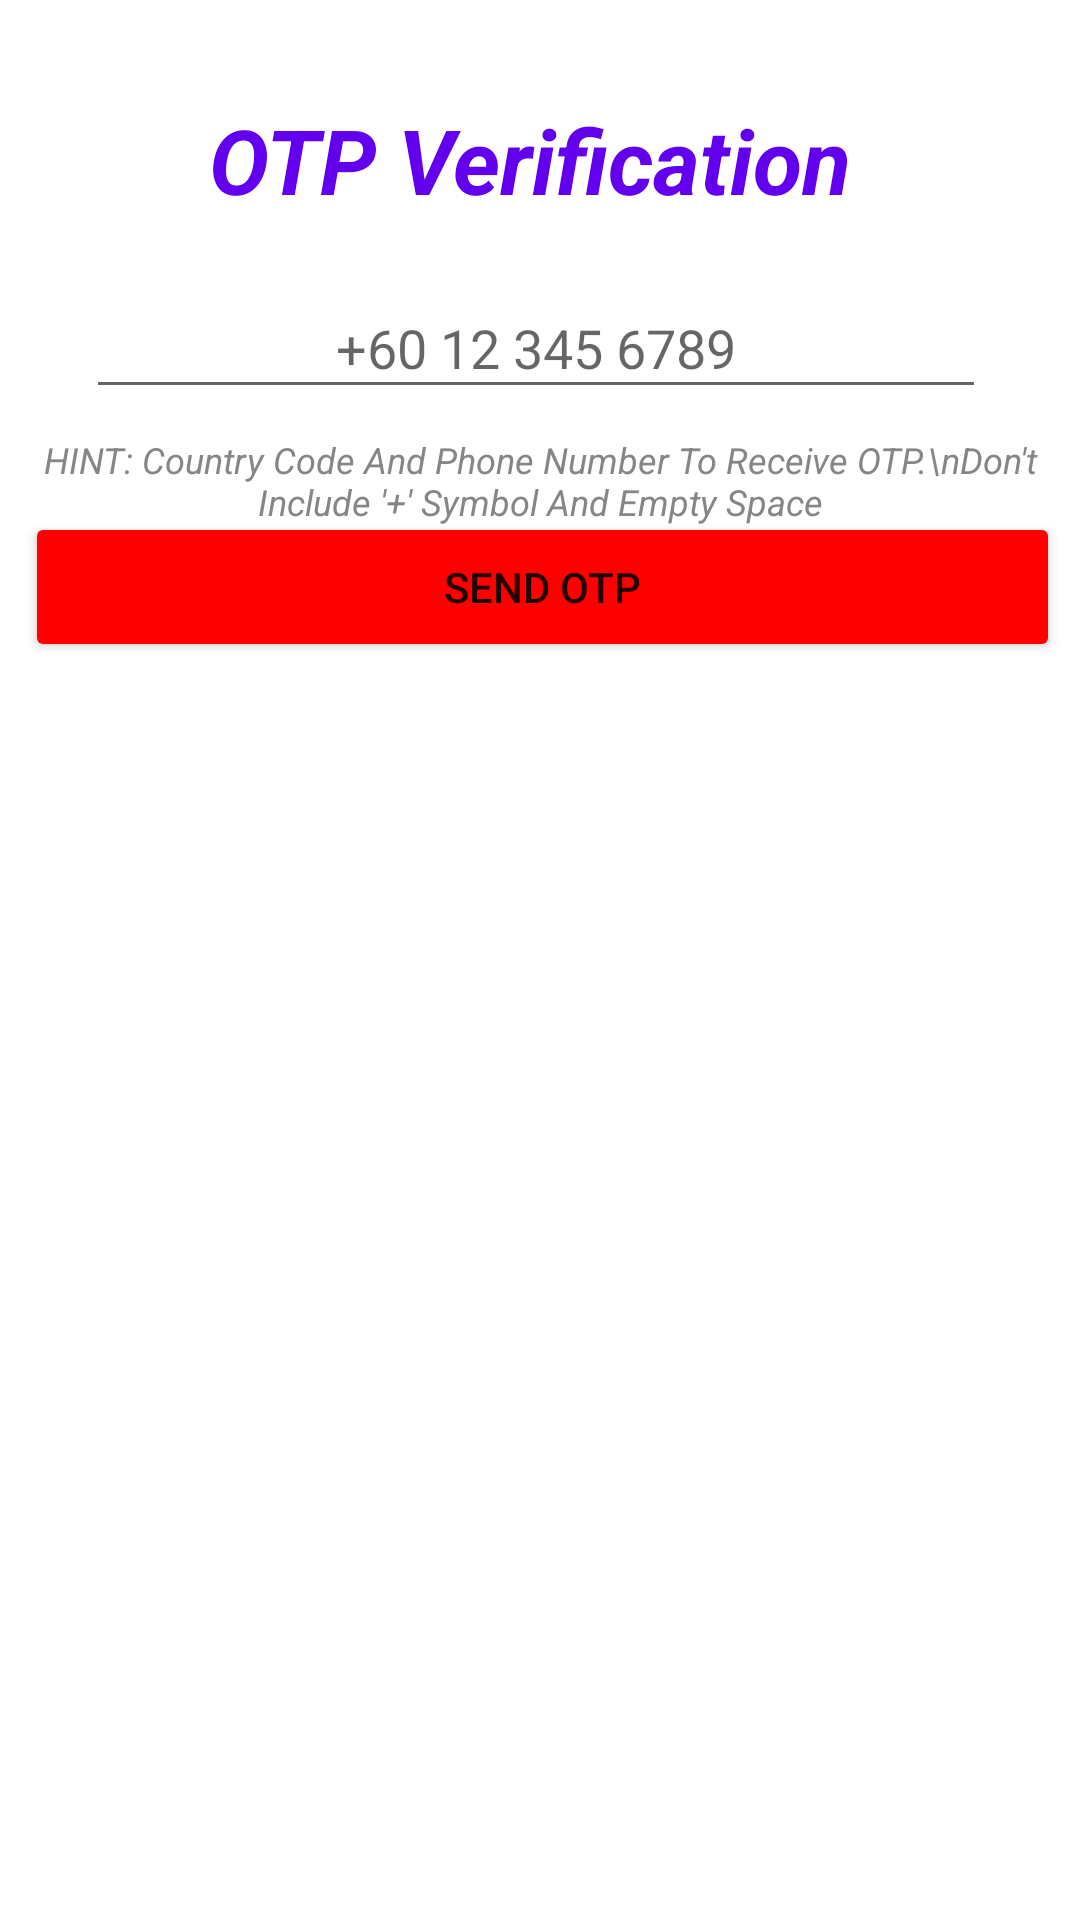

Produce the Android XML layout that renders to this screen, including the resource entries it uses.
<!-- AndroidManifest.xml: application theme Theme.Fyp1 -->
<!-- res/layout/activity_otpforlogin.xml -->
<?xml version="1.0" encoding="utf-8"?>
<androidx.constraintlayout.widget.ConstraintLayout xmlns:android="http://schemas.android.com/apk/res/android"
    xmlns:app="http://schemas.android.com/apk/res-auto"
    xmlns:tools="http://schemas.android.com/tools"
    android:layout_width="match_parent"
    android:layout_height="match_parent"
    tools:context=".otpforlogin">

    <TextView
        android:id="@+id/textView14"
        android:layout_width="221dp"
        android:layout_height="41dp"
        android:text="OTP Verification"
        android:textColor="@color/purple_500"
        android:textSize="30dp"
        android:textStyle="bold|italic"
        app:layout_constraintBottom_toBottomOf="parent"
        app:layout_constraintEnd_toEndOf="parent"
        app:layout_constraintStart_toStartOf="parent"
        app:layout_constraintTop_toTopOf="parent"
        app:layout_constraintVertical_bias="0.055" />

    <EditText
        android:id="@+id/phoneNumber"
        android:layout_width="300dp"
        android:layout_height="44dp"
        android:layout_marginEnd="4dp"
        android:layout_weight="1"
        android:ems="10"
        android:hint="+60 12 345 6789"
        android:inputType="textPersonName"
        app:layout_constraintBottom_toBottomOf="parent"
        app:layout_constraintEnd_toEndOf="parent"
        app:layout_constraintHorizontal_bias="0.514"
        app:layout_constraintStart_toStartOf="parent"
        app:layout_constraintTop_toTopOf="parent"
        app:layout_constraintVertical_bias="0.155"
        android:gravity="center"/>

    <TextView
        android:id="@+id/textView18"
        android:layout_width="350dp"
        android:layout_height="wrap_content"
        android:text="HINT: Country Code And Phone Number To Receive OTP.\nDon't Include '+' Symbol And Empty Space"
        android:textColor="#878686"
        android:textSize="12sp"
        android:textStyle="italic"
        app:layout_constraintBottom_toBottomOf="parent"
        app:layout_constraintEnd_toEndOf="parent"
        app:layout_constraintHorizontal_bias="0.497"
        app:layout_constraintStart_toStartOf="parent"
        app:layout_constraintTop_toTopOf="parent"
        app:layout_constraintVertical_bias="0.238"
        android:gravity="center"/>

    <Button
        android:id="@+id/sendotp"
        android:layout_width="345dp"
        android:layout_height="50dp"
        android:layout_weight="1"
        android:text="send OTP"
        android:backgroundTint="#FF0000"
        app:layout_constraintBottom_toBottomOf="parent"
        app:layout_constraintEnd_toEndOf="parent"
        app:layout_constraintHorizontal_bias="0.545"
        app:layout_constraintStart_toStartOf="parent"
        app:layout_constraintTop_toTopOf="parent"
        app:layout_constraintVertical_bias="0.289" />

    <EditText
        android:id="@+id/OTP1"
        android:layout_width="301dp"
        android:layout_height="wrap_content"
        android:layout_weight="1"
        android:ems="10"
        android:inputType="numberPassword"
        android:visibility="gone"
        app:layout_constraintBottom_toBottomOf="parent"
        app:layout_constraintEnd_toEndOf="parent"
        app:layout_constraintStart_toStartOf="parent"
        app:layout_constraintTop_toTopOf="parent"
        app:layout_constraintVertical_bias="0.406"
        android:gravity="center"/>

    <TextView
        android:id="@+id/textView13"
        android:layout_width="wrap_content"
        android:layout_height="wrap_content"
        android:text="OTP will be able to regenerate and resend after"
        android:textColor="#807F7F"
        android:textSize="12sp"
        android:textStyle="italic"
        android:visibility="gone"
        app:layout_constraintBottom_toBottomOf="parent"
        app:layout_constraintEnd_toEndOf="parent"
        app:layout_constraintHorizontal_bias="0.327"
        app:layout_constraintStart_toStartOf="parent"
        app:layout_constraintTop_toTopOf="parent"
        app:layout_constraintVertical_bias="0.471" />

    <Button
        android:id="@+id/OTPverify"
        android:layout_width="349dp"
        android:layout_height="50dp"
        android:backgroundTint="#FF0000"
        android:text="Verify"
        android:visibility="gone"
        app:layout_constraintBottom_toBottomOf="parent"
        app:layout_constraintEnd_toEndOf="parent"
        app:layout_constraintStart_toStartOf="parent"
        app:layout_constraintTop_toTopOf="parent"
        app:layout_constraintVertical_bias="0.528" />

    <Button
        android:id="@+id/resend"
        android:layout_width="349dp"
        android:layout_height="50dp"
        android:text="RESEND"
        android:visibility="gone"
        app:layout_constraintBottom_toBottomOf="parent"
        app:layout_constraintEnd_toEndOf="parent"
        app:layout_constraintHorizontal_bias="0.492"
        app:layout_constraintStart_toStartOf="parent"
        app:layout_constraintTop_toTopOf="parent"
        app:layout_constraintVertical_bias="0.602" />

    <Button
        android:id="@+id/back"
        android:layout_width="349dp"
        android:layout_height="50dp"
        android:text="back"
        android:visibility="gone"
        app:layout_constraintBottom_toBottomOf="parent"
        app:layout_constraintEnd_toEndOf="parent"
        app:layout_constraintStart_toStartOf="parent"
        app:layout_constraintTop_toTopOf="parent"
        app:layout_constraintVertical_bias="0.675" />

    <TextView
        android:id="@+id/timer2"
        android:layout_width="37dp"
        android:layout_height="14dp"
        android:text="1:00"
        android:textColor="#FF0000"
        android:textSize="12sp"
        android:textStyle="bold|italic"
        android:visibility="gone"
        app:layout_constraintBottom_toBottomOf="parent"
        app:layout_constraintEnd_toEndOf="parent"
        app:layout_constraintHorizontal_bias="0.852"
        app:layout_constraintStart_toStartOf="parent"
        app:layout_constraintTop_toTopOf="parent"
        app:layout_constraintVertical_bias="0.47" />

</androidx.constraintlayout.widget.ConstraintLayout>
<!-- resources referenced by this layout -->
<resources>
  <style name="Theme.Fyp1" parent="Theme.MaterialComponents.DayNight.DarkActionBar">
          
          <item name="colorPrimary">@color/purple_500</item>
          <item name="colorPrimaryVariant">@color/purple_700</item>
          <item name="colorOnPrimary">@color/white</item>
          
          <item name="colorSecondary">@color/teal_200</item>
          <item name="colorSecondaryVariant">@color/teal_700</item>
          <item name="colorOnSecondary">@color/black</item>
          
          <item name="android:statusBarColor" tools:targetApi="l">?attr/colorPrimaryVariant</item>
          
      </style>
  <!-- not gathered from this repository: default colours our renderer supplied (Android Studio template values) -->
  <color name="purple_500">#FF6200EE</color>
  <color name="purple_700">#FF3700B3</color>
  <color name="teal_200">#FF03DAC5</color>
  <color name="teal_700">#FF018786</color>
  <color name="black">#FF000000</color>
  <color name="white">#FFFFFFFF</color>
</resources>
